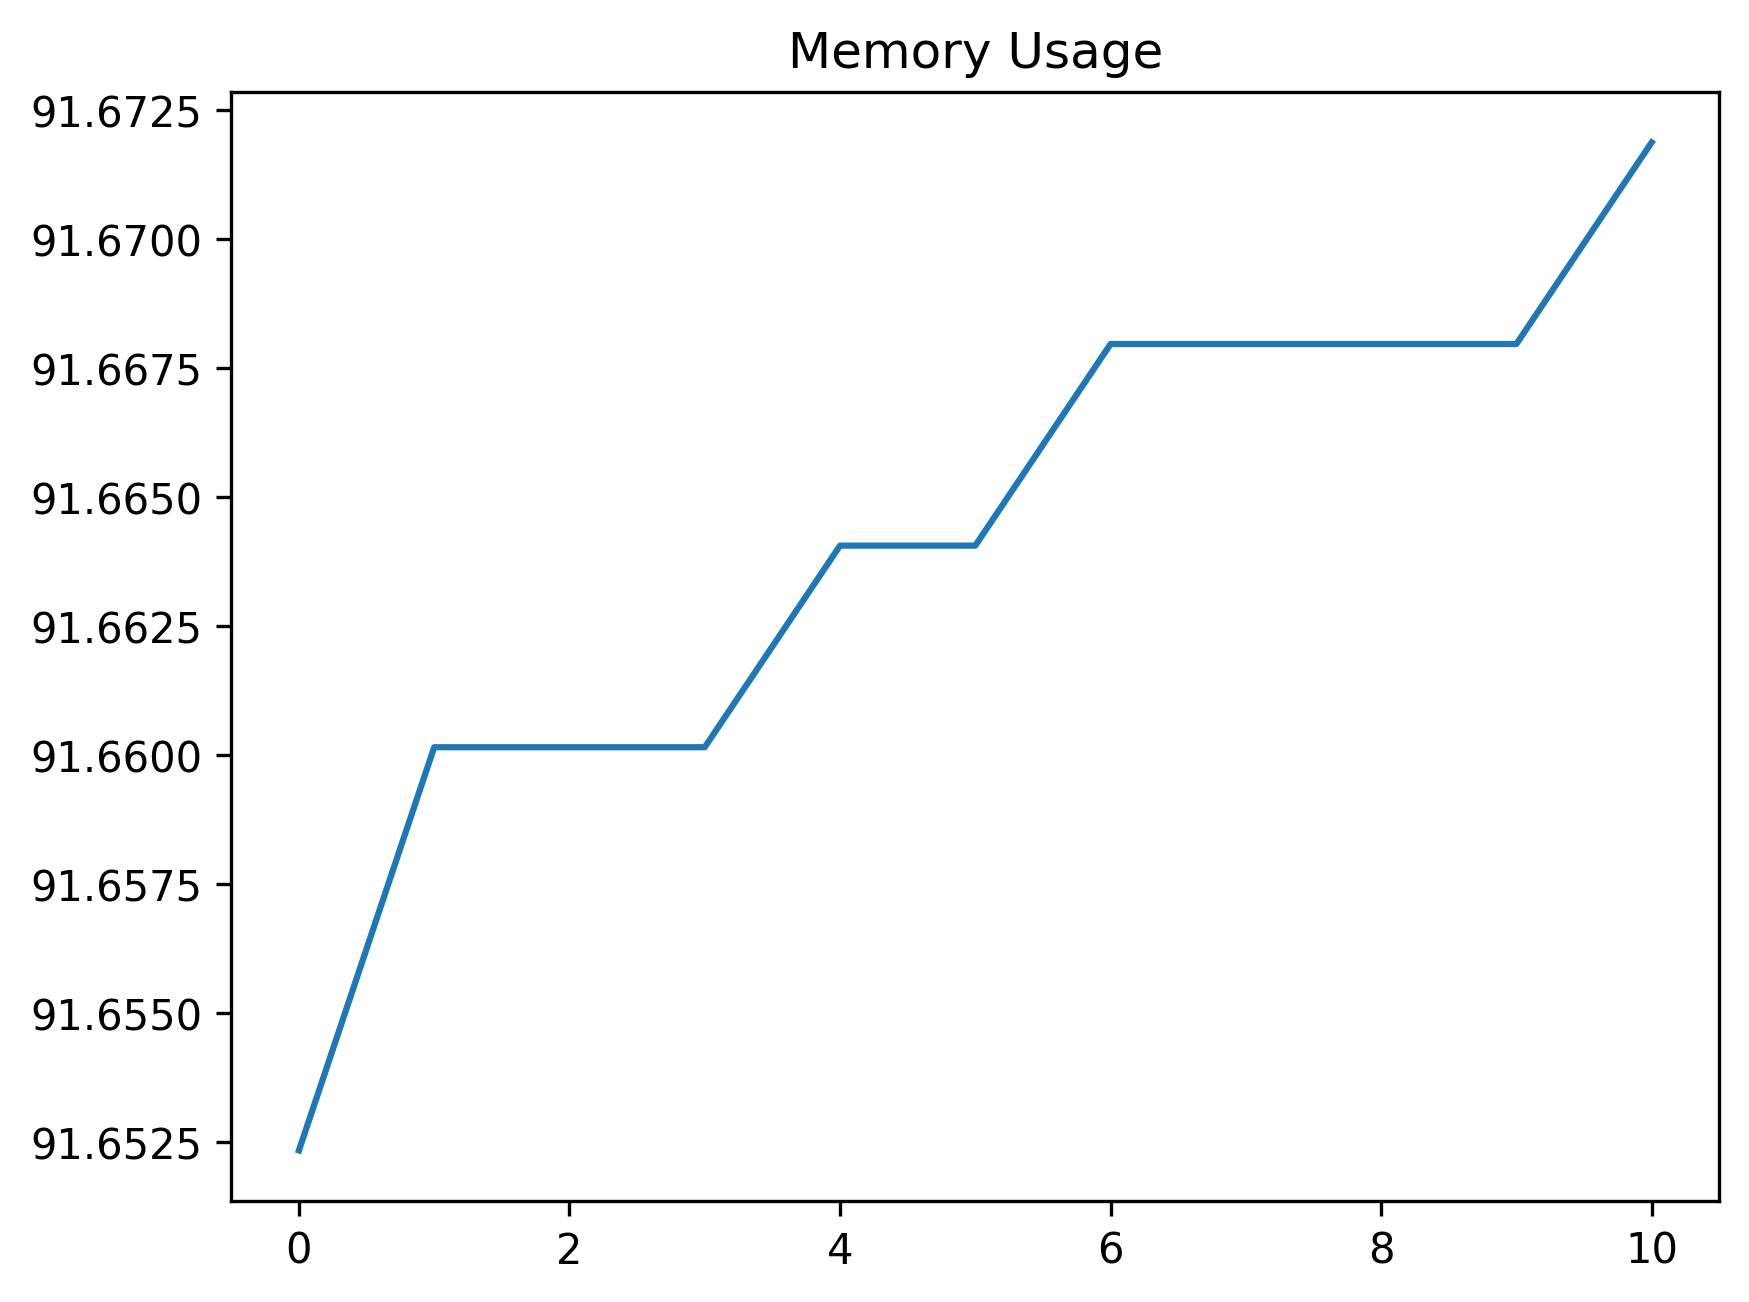

The file beside this chart, header and first rows:
date_time, name, memory
2024-02-07 11:14:49.820962, start, 91.65
2024-02-07 11:14:50.307372, click_development_azure_account_button, 91.66
2024-02-07 11:14:50.834281, wait_for_login_tab_to_open_two_items, 91.66
2024-02-07 11:14:50.848616, swap_to_new_tab, 91.66
2024-02-07 11:14:52.397437, wait_for_user_name, 91.66
2024-02-07 11:14:53.011450, fill_in_user_name, 91.66
2024-02-07 11:14:53.816475, for_password_element, 91.67
2024-02-07 11:14:54.833303, fill_in_password, 91.67
2024-02-07 11:14:55.902798, stay_signed_in, 91.67
2024-02-07 11:14:55.922929, switch_to_default, 91.67
2024-02-07 11:14:59.901415, wait_for_main, 91.67
